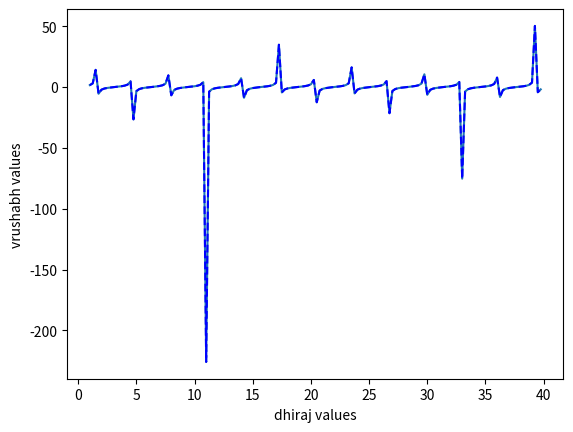

Write the Python code that produced this figure.
# -*- coding: utf-8 -*-
"""
Created on Thu Aug  1 10:18:42 2019

@author: Dell
"""

import numpy as np
import matplotlib.pyplot as plt
a = np.arange(1,40,0.25)
b = np.tan(a)
plt.plot(a,b)
plt.plot(a,b,'b',linestyle= 'dashed')
plt.xlabel('dhiraj values')
plt.ylabel('vrushabh values')

